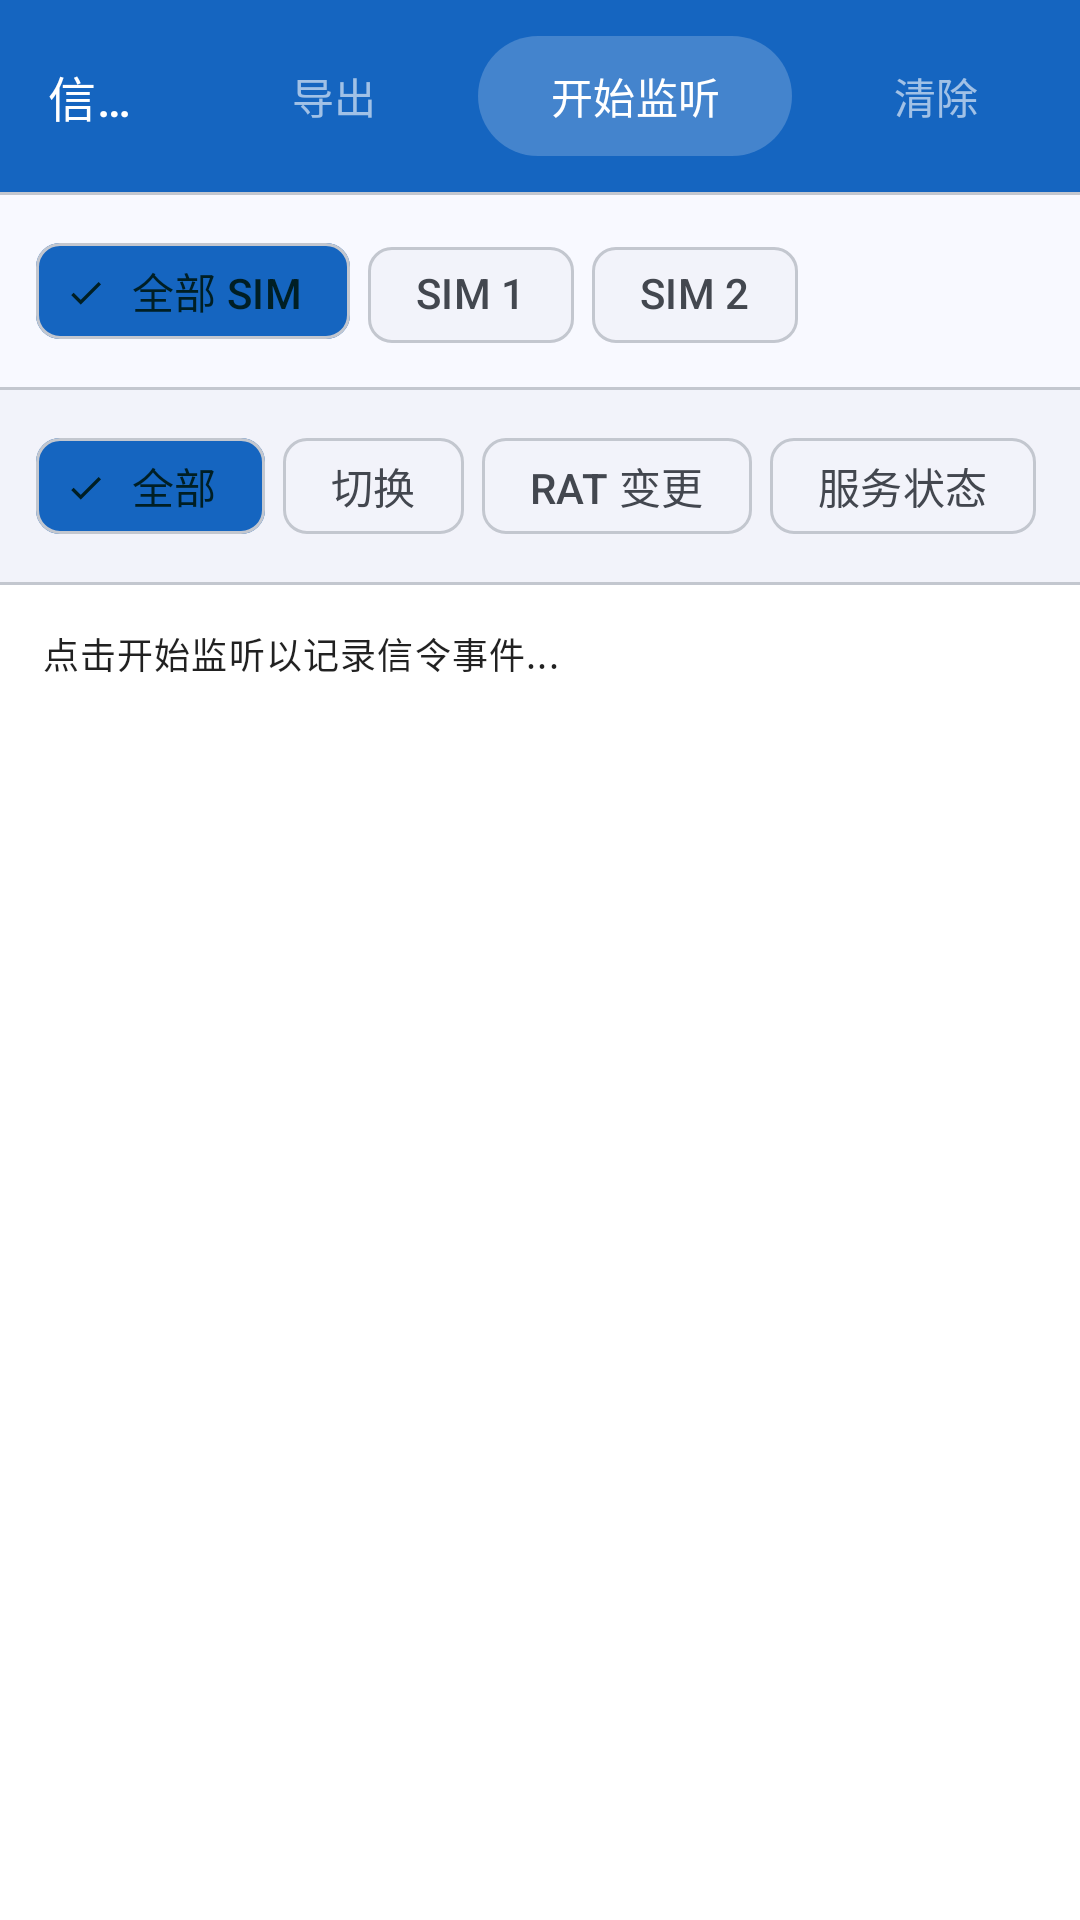

This screen was rendered from an Android layout file. Write that file and the resources it references.
<!-- AndroidManifest.xml: application theme Theme.CellSentinelApp -->
<!-- res/layout/fragment_signaling_log.xml -->
<?xml version="1.0" encoding="utf-8"?>
<LinearLayout xmlns:android="http://schemas.android.com/apk/res/android"
    xmlns:app="http://schemas.android.com/apk/res-auto"
    android:layout_width="match_parent"
    android:layout_height="match_parent"
    android:orientation="vertical"
    android:background="?attr/colorSurface">

    
    <com.google.android.material.appbar.MaterialToolbar
        android:layout_width="match_parent"
        android:layout_height="?attr/actionBarSize"
        android:background="@color/colorPrimary"
        android:theme="@style/ThemeOverlay.AppCompat.Dark.ActionBar"
        app:title="信令事件日志"
        app:titleTextColor="@color/white"
        app:titleTextAppearance="?attr/textAppearanceTitleMedium">

        
        <LinearLayout
            android:layout_width="wrap_content"
            android:layout_height="wrap_content"
            android:layout_gravity="end"
            android:orientation="horizontal"
            android:gravity="center_vertical"
            android:paddingEnd="4dp">

            <com.google.android.material.button.MaterialButton
                android:id="@+id/btn_sig_ai"
                style="@style/Widget.Material3.Button.TextButton"
                android:layout_width="wrap_content"
                android:layout_height="wrap_content"
                android:text="AI分析"
                android:textAllCaps="false"
                android:textColor="@color/white"
                android:visibility="gone" />

            <com.google.android.material.button.MaterialButton
                android:id="@+id/btn_sig_export"
                style="@style/Widget.Material3.Button.TextButton"
                android:layout_width="wrap_content"
                android:layout_height="wrap_content"
                android:text="导出"
                android:textAllCaps="false"
                android:textColor="@color/colorWhite60" />

            <com.google.android.material.button.MaterialButton
                android:id="@+id/btn_sig_toggle"
                android:layout_width="wrap_content"
                android:layout_height="wrap_content"
                android:text="开始监听"
                android:textAllCaps="false"
                app:backgroundTint="@color/colorWhite20"
                android:textColor="@color/white"
                android:layout_marginHorizontal="4dp" />

            <com.google.android.material.button.MaterialButton
                android:id="@+id/btn_sig_clear"
                style="@style/Widget.Material3.Button.TextButton"
                android:layout_width="wrap_content"
                android:layout_height="wrap_content"
                android:text="清除"
                android:textAllCaps="false"
                android:textColor="@color/colorWhite60" />

        </LinearLayout>
    </com.google.android.material.appbar.MaterialToolbar>

    <View
        android:layout_width="match_parent"
        android:layout_height="1dp"
        android:background="@color/colorOutlineVariant" />

    
    <HorizontalScrollView
        android:layout_width="match_parent"
        android:layout_height="wrap_content"
        android:background="?attr/colorSurface"
        android:scrollbars="none">
        <LinearLayout
            android:layout_width="wrap_content"
            android:layout_height="wrap_content"
            android:orientation="horizontal"
            android:paddingHorizontal="12dp"
            android:paddingVertical="8dp">
            <com.google.android.material.chip.Chip
                android:id="@+id/chip_sim_all"
                android:layout_width="wrap_content"
                android:layout_height="wrap_content"
                android:text="全部 SIM"
                android:checkable="true"
                android:checked="true"
                style="@style/AppChip"
                android:layout_marginEnd="6dp" />
            <com.google.android.material.chip.Chip
                android:id="@+id/chip_sim_1"
                android:layout_width="wrap_content"
                android:layout_height="wrap_content"
                android:text="SIM 1"
                android:checkable="true"
                style="@style/AppChip"
                android:layout_marginEnd="6dp" />
            <com.google.android.material.chip.Chip
                android:id="@+id/chip_sim_2"
                android:layout_width="wrap_content"
                android:layout_height="wrap_content"
                android:text="SIM 2"
                android:checkable="true"
                style="@style/AppChip" />
        </LinearLayout>
    </HorizontalScrollView>

    <View
        android:layout_width="match_parent"
        android:layout_height="1dp"
        android:background="@color/colorOutlineVariant" />

    
    <HorizontalScrollView
        android:layout_width="match_parent"
        android:layout_height="wrap_content"
        android:background="@color/colorSurfaceContainerLow"
        android:scrollbars="none">
        <LinearLayout
            android:layout_width="wrap_content"
            android:layout_height="wrap_content"
            android:orientation="horizontal"
            android:paddingHorizontal="12dp"
            android:paddingVertical="8dp">
            <com.google.android.material.chip.Chip
                android:id="@+id/chip_filter_all"
                android:layout_width="wrap_content"
                android:layout_height="wrap_content"
                android:text="全部"
                android:checkable="true"
                android:checked="true"
                style="@style/AppChip"
                android:layout_marginEnd="6dp" />
            <com.google.android.material.chip.Chip
                android:id="@+id/chip_filter_handover"
                android:layout_width="wrap_content"
                android:layout_height="wrap_content"
                android:text="切换"
                android:checkable="true"
                style="@style/AppChip"
                android:layout_marginEnd="6dp" />
            <com.google.android.material.chip.Chip
                android:id="@+id/chip_filter_rat"
                android:layout_width="wrap_content"
                android:layout_height="wrap_content"
                android:text="RAT 变更"
                android:checkable="true"
                style="@style/AppChip"
                android:layout_marginEnd="6dp" />
            <com.google.android.material.chip.Chip
                android:id="@+id/chip_filter_service"
                android:layout_width="wrap_content"
                android:layout_height="wrap_content"
                android:text="服务状态"
                android:checkable="true"
                style="@style/AppChip" />
        </LinearLayout>
    </HorizontalScrollView>

    <View
        android:layout_width="match_parent"
        android:layout_height="1dp"
        android:background="@color/colorOutlineVariant" />

    
    <ScrollView
        android:id="@+id/sv_sig_log"
        android:layout_width="match_parent"
        android:layout_height="0dp"
        android:layout_weight="1"
        android:background="@color/colorSurfaceContainerLowest"
        android:fillViewport="true">

        <TextView
            android:id="@+id/tv_sig_log"
            android:layout_width="match_parent"
            android:layout_height="wrap_content"
            android:padding="14dp"
            android:textAppearance="?attr/textAppearanceBodySmall"
            android:fontFamily="monospace"
            android:lineSpacingMultiplier="1.6"
            android:textColor="@color/textColorPrimary"
            android:text="点击开始监听以记录信令事件..." />

    </ScrollView>

</LinearLayout>
<!-- resources referenced by this layout -->
<resources>
  <color name="colorOutlineVariant">#C3C7CF</color>
  <color name="colorPrimary">#1565C0</color>
  <color name="colorSurfaceContainerLow">#F2F3FA</color>
  <color name="colorSurfaceContainerLowest">#FFFFFF</color>
  <color name="colorWhite20">#33FFFFFF</color>
  <color name="colorWhite60">#99FFFFFF</color>
  <color name="textColorPrimary">#DE000000</color>
  <color name="white">#FFFFFFFF</color>
  <style name="AppChip" parent="Widget.Material3.Chip.Filter">
          <item name="chipBackgroundColor">@color/chip_bg_color</item>
          <item name="android:textColor">@color/chip_text_color</item>
          <item name="chipStrokeColor">?attr/colorOutlineVariant</item>
          <item name="chipStrokeWidth">1dp</item>
      </style>
  <style name="Theme.CellSentinelApp" parent="Theme.Material3.Light">
  
          
          <item name="colorPrimary">#1565C0</item>
          <item name="colorOnPrimary">#FFFFFF</item>
          <item name="colorPrimaryContainer">#D8E4FF</item>
          <item name="colorOnPrimaryContainer">#001849</item>
  
          
          <item name="colorSecondary">#00ACC1</item>
          <item name="colorOnSecondary">#FFFFFF</item>
          <item name="colorSecondaryContainer">#B2EBF2</item>
          <item name="colorOnSecondaryContainer">#001F24</item>
  
          
          <item name="colorTertiary">#6A1B9A</item>
          <item name="colorOnTertiary">#FFFFFF</item>
          <item name="colorTertiaryContainer">#EEDCFF</item>
          <item name="colorOnTertiaryContainer">#230048</item>
  
          
          <item name="colorError">#B3261E</item>
          <item name="colorOnError">#FFFFFF</item>
          <item name="colorErrorContainer">#F9DEDC</item>
          <item name="colorOnErrorContainer">#410E0B</item>
  
          
          <item name="colorSurface">#F8F9FF</item>
          <item name="colorOnSurface">#1A1C22</item>
          <item name="colorSurfaceVariant">#DFE2EB</item>
          <item name="colorOnSurfaceVariant">#43474F</item>
          <item name="colorSurfaceContainerLowest">#FFFFFF</item>
          <item name="colorSurfaceContainerLow">#F2F3FA</item>
          <item name="colorSurfaceContainer">#ECEFF5</item>
          <item name="colorSurfaceContainerHigh">#E6E8EF</item>
          <item name="colorSurfaceContainerHighest">#E1E2EA</item>
  
          
          <item name="colorOutline">#73777F</item>
          <item name="colorOutlineVariant">#C3C7CF</item>
  
          
          <item name="android:windowBackground">?attr/colorSurface</item>
          <item name="android:statusBarColor">@color/colorPrimary</item>
          <item name="android:navigationBarColor">?attr/colorSurface</item>
  
          
          <item name="android:textColorPrimary">@color/textColorPrimary</item>
          <item name="android:textColorSecondary">@color/textColorSecondary</item>
          <item name="android:textColorHint">@color/textColorHint</item>
  
          
          <item name="materialCardViewStyle">@style/AppCardView</item>
          <item name="editTextStyle">@style/AppEditText</item>
          <item name="chipStyle">@style/AppChip</item>
  
      </style>
  <color name="textColorSecondary">#99000000</color>
  <color name="textColorHint">#FF757575</color>
  <style name="AppCardView" parent="Widget.Material3.CardView.Elevated">
          <item name="cardCornerRadius">12dp</item>
          <item name="cardElevation">1dp</item>
          <item name="android:stateListAnimator">@null</item>
      </style>
  <style name="AppEditText" parent="Widget.AppCompat.EditText">
          <item name="android:textColor">@color/textColorPrimary</item>
          <item name="android:textColorHint">@color/textColorHint</item>
      </style>
</resources>
